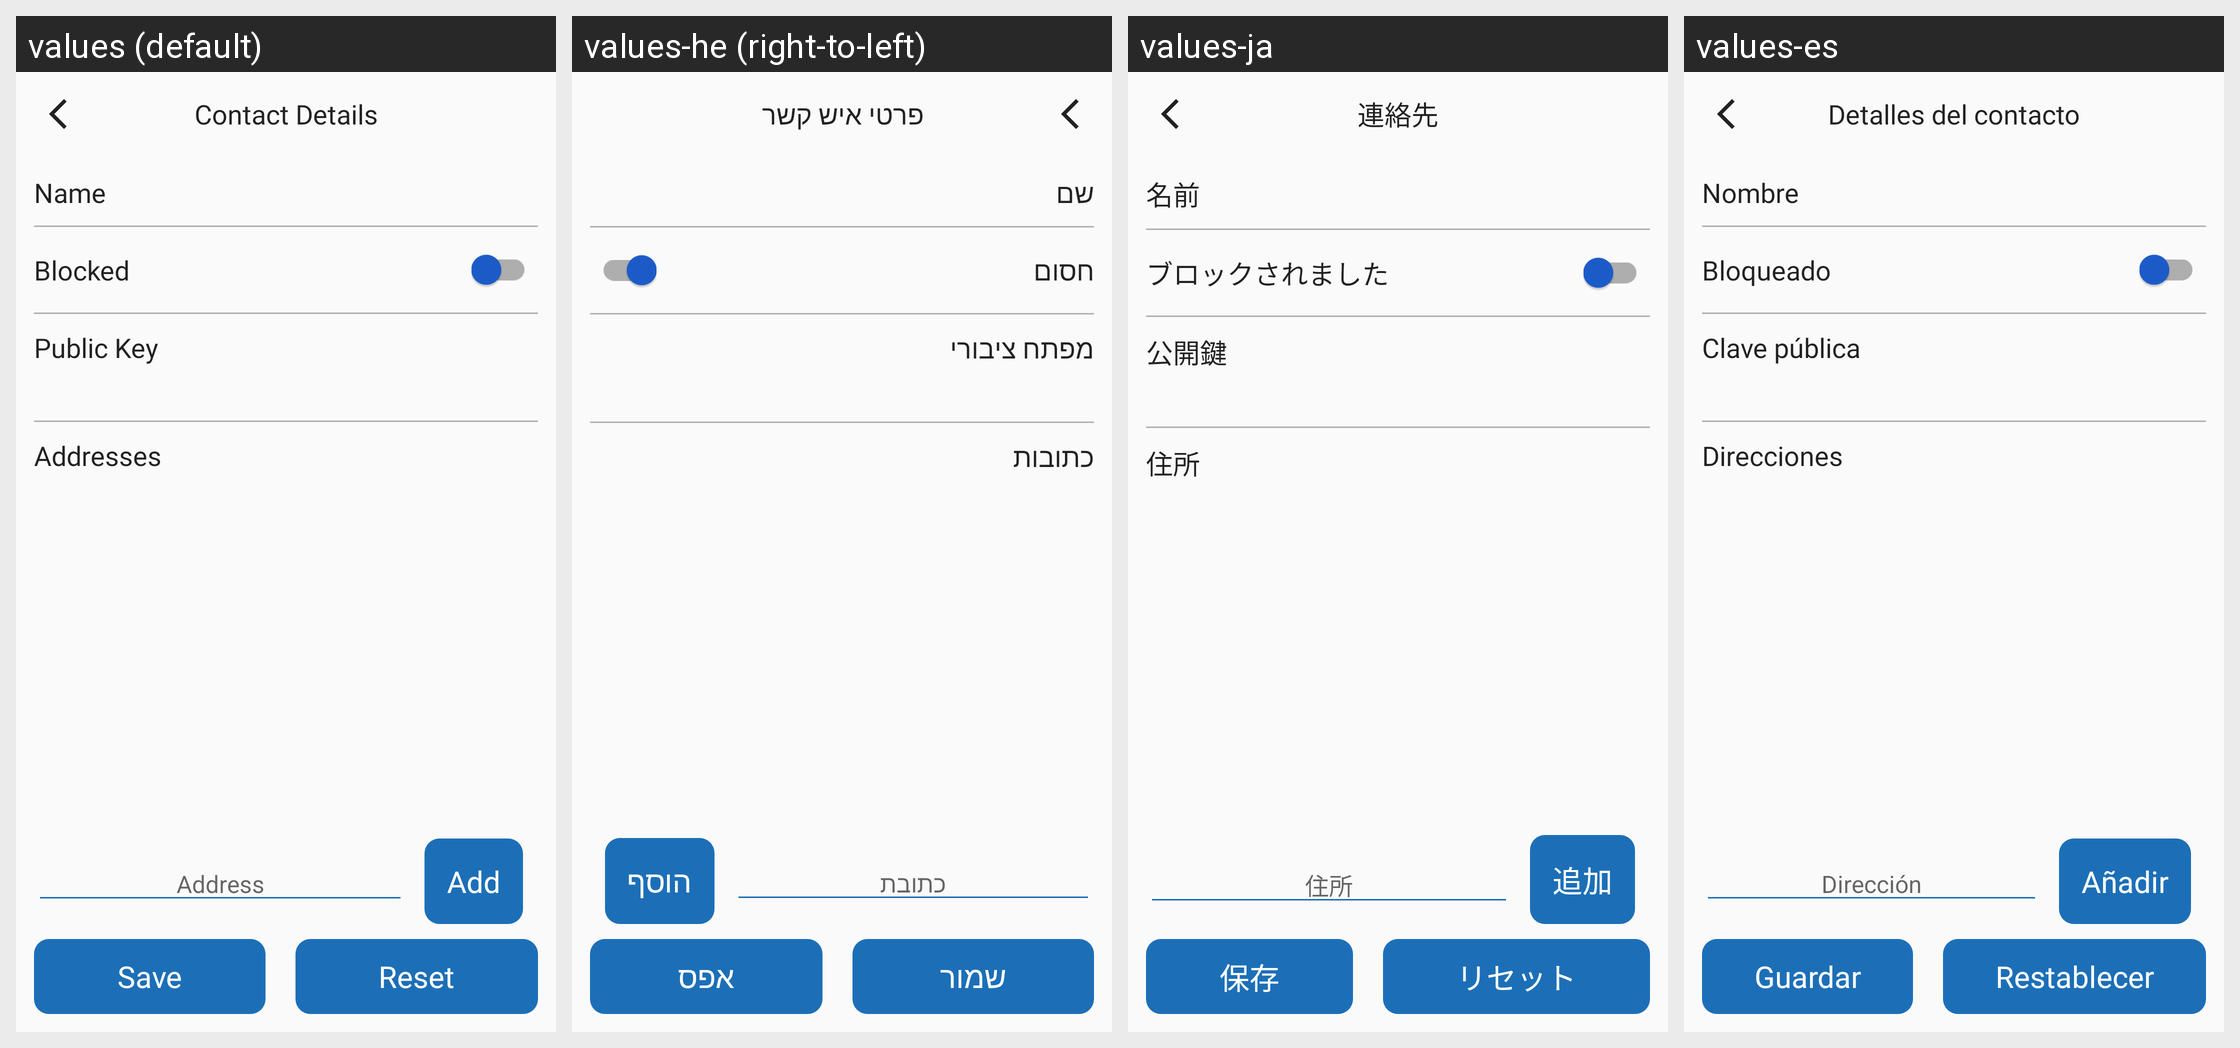

The same Android screen rendered under several of its app's locales, left to right. List the strings drawn on it with the default value and each locale's translation.
Android screen res/layout/activity_contact_details.xml rendered under 4 locales, left to right: values (default), values-he (right-to-left), values-ja, values-es. Device: Nexus 5 (rendered at 1080×1920; each locale shown at half size, 540×960, under a caption strip naming it); theme AppTheme.SkyBlue.
Other locales in the repository, not shown: values-ar, values-ca, values-cn, values-de, values-en, values-fa, values-fr, values-in, values-iw, values-nb-rNO, values-oc, values-pl, values-pt, values-pt-rBR, values-ru, values-ta, values-tr, values-uk, values-zh, values-zh-rTW.
Strings drawn on this screen, with the default value and each locale's value (text and hints the layout hard-codes, and strings that could not be matched under every locale, appear in the picture but are not listed):

title_contact_details
  values: Contact Details
  values-he: פרטי איש קשר
  values-ja: 連絡先
  values-es: Detalles del contacto

contact_name
  values: Name
  values-he: שם
  values-ja: 名前
  values-es: Nombre

contact_blocked
  values: Blocked
  values-he: חסום
  values-ja: ブロックされました
  values-es: Bloqueado

contact_public_key
  values: Public Key
  values-he: מפתח ציבורי
  values-ja: 公開鍵
  values-es: Clave pública

contact_address_list
  values: Addresses
  values-he: כתובות
  values-ja: 住所
  values-es: Direcciones

contact_address_input
  values: Address
  values-he: כתובת
  values-ja: 住所
  values-es: Dirección

button_add
  values: Add
  values-he: הוסף
  values-ja: 追加
  values-es: Añadir

button_save
  values: Save
  values-he: שמור
  values-ja: 保存
  values-es: Guardar

button_reset
  values: Reset
  values-he: אפס
  values-ja: リセット
  values-es: Restablecer
